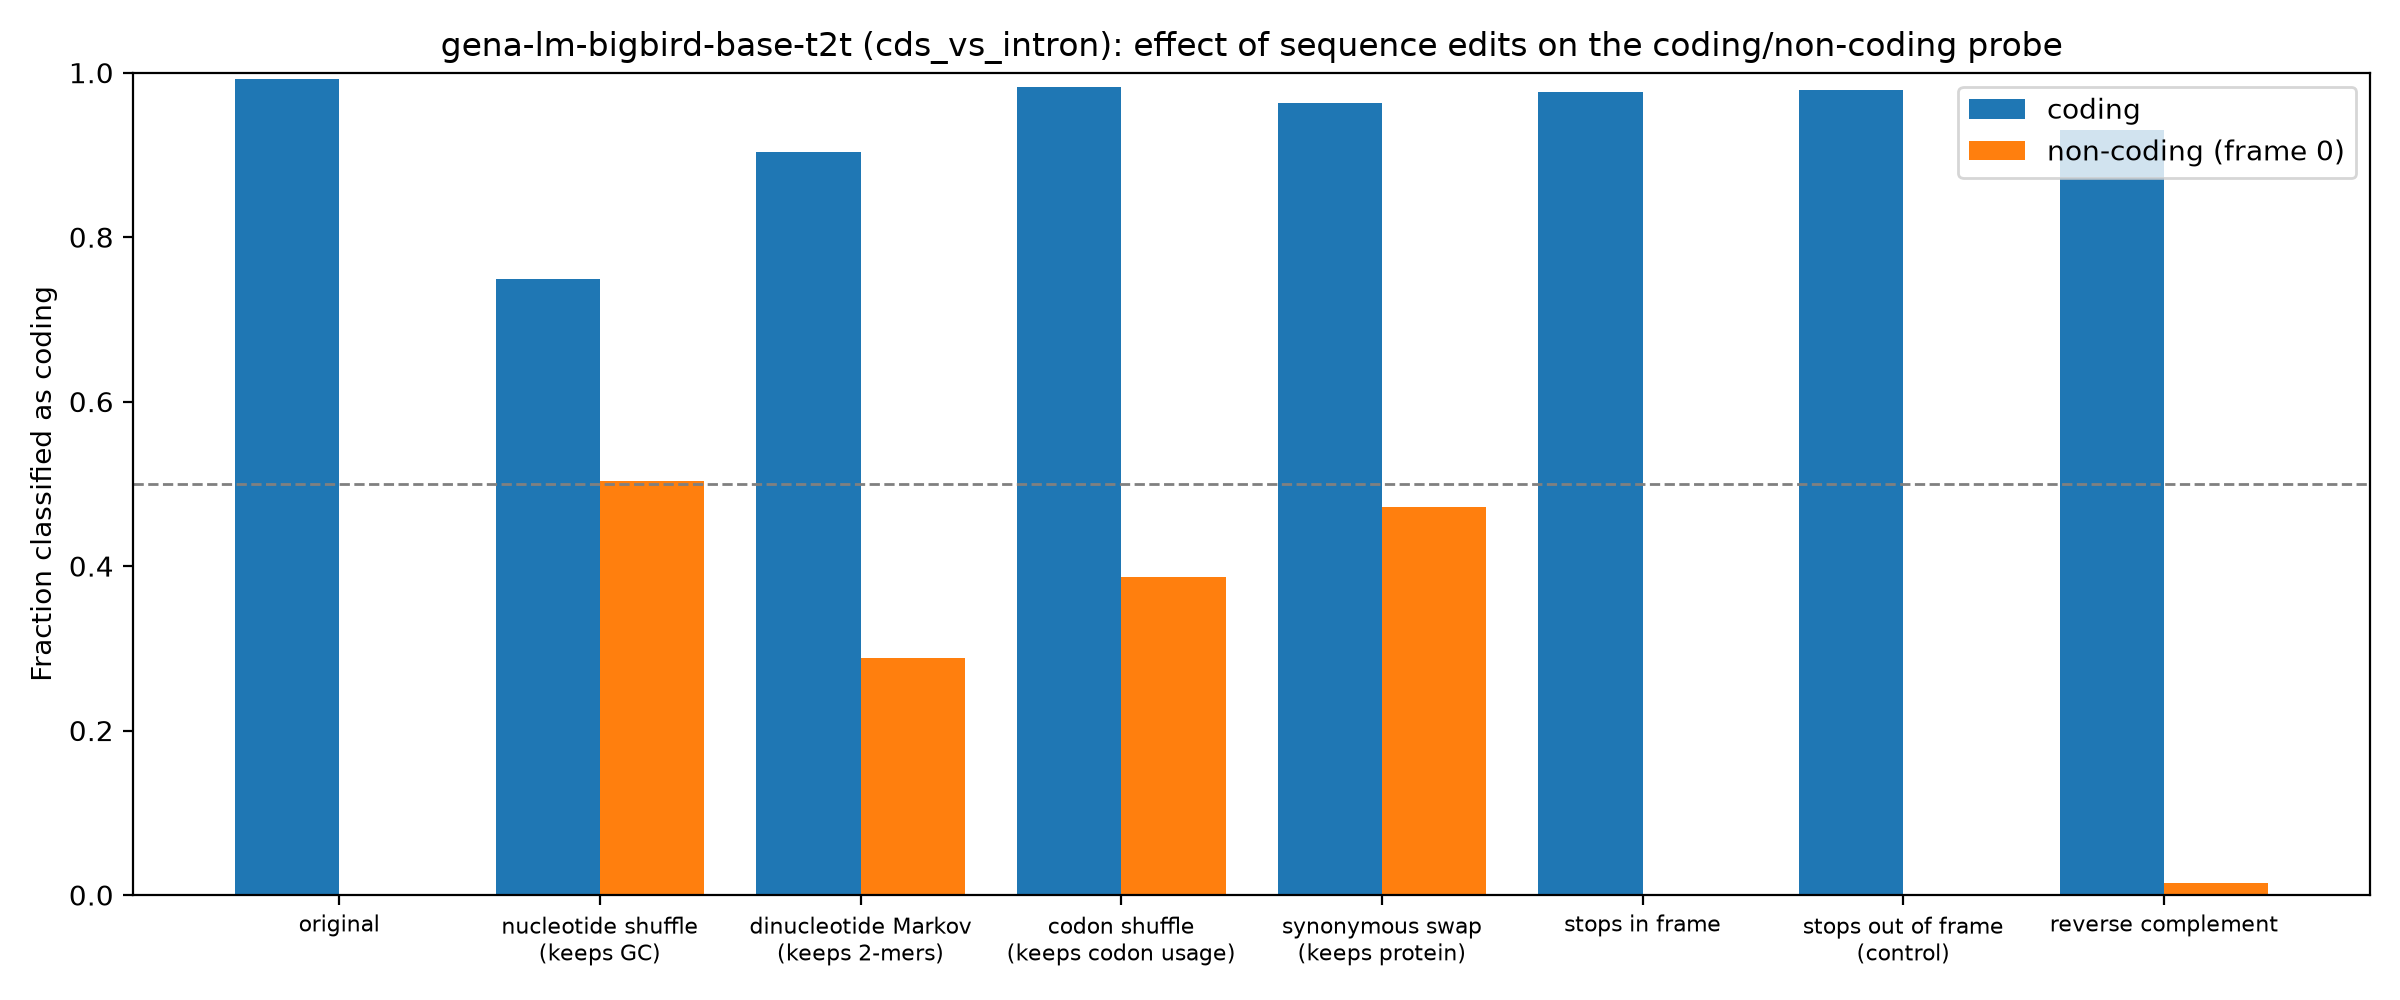

The data file committed next to this chart (first rows):
group, edit, mean_coding_score, frac_called_coding
coding, original, 21.25, 0.9918
coding, nucleotide shuffle (keeps GC), 3.961, 0.7493
coding, dinucleotide Markov (keeps 2-mers), 10.79, 0.9041
coding, codon shuffle (keeps codon usage), 19.12, 0.9831
coding, synonymous swap (keeps protein), 15.03, 0.9635
coding, stops in frame, 17.34, 0.9766
coding, stops out of frame (control), 18.35, 0.9787
coding, reverse complement, 9.787, 0.9308
non-coding (frame 0), original, -18.76, 0.001659
non-coding (frame 0), nucleotide shuffle (keeps GC), -0.1058, 0.5033
non-coding (frame 0), dinucleotide Markov (keeps 2-mers), -4.122, 0.2876
non-coding (frame 0), codon shuffle (keeps codon usage), -2.054, 0.3872
non-coding (frame 0), synonymous swap (keeps protein), -0.4273, 0.4712
non-coding (frame 0), stops in frame, -19.32, 0.0005531
non-coding (frame 0), stops out of frame (control), -19.32, 0.001659
non-coding (frame 0), reverse complement, -15.15, 0.01493
